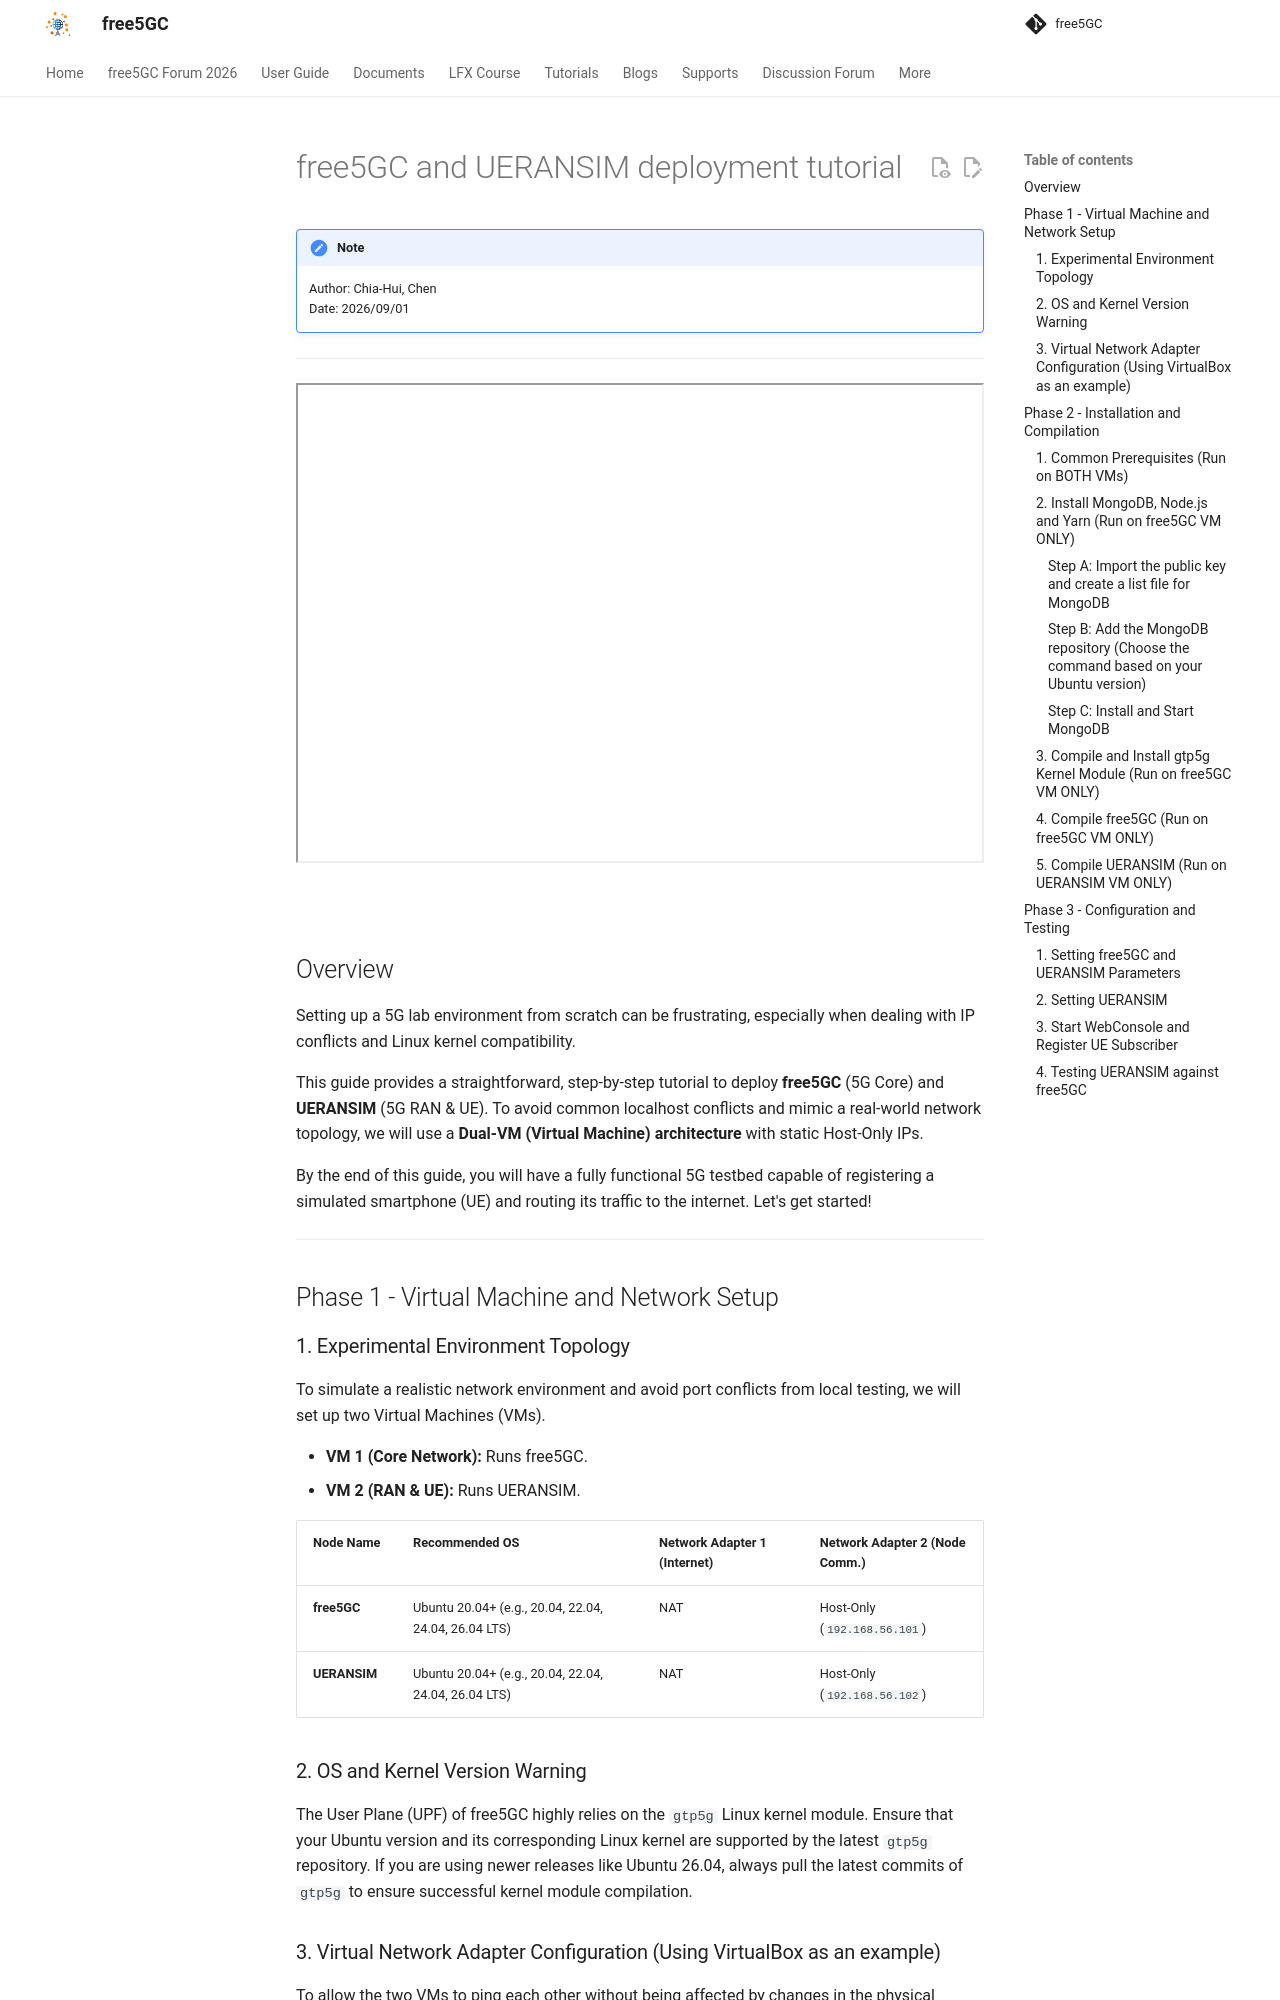

repository: free5gc/free5gc.github.io · page: guide/UERANSIM/UERANSIM/index.html · generator: mkdocs

# free5GC and UERANSIM deployment tutorial
>[!NOTE]
> Author: Chia-Hui, Chen
> Date: 2026/09/01
---
<iframe 
  src="https://www.youtube.com/embed/WA2RDcMUTZA" 
  width="100%" 
  height="480" 
  allow="autoplay; fullscreen" 
  allowfullscreen="true">
</iframe>

![](topology.png)

## Overview
Setting up a 5G lab environment from scratch can be frustrating, especially when dealing with IP conflicts and Linux kernel compatibility. 

This guide provides a straightforward, step-by-step tutorial to deploy **free5GC** (5G Core) and **UERANSIM** (5G RAN & UE). To avoid common localhost conflicts and mimic a real-world network topology, we will use a **Dual-VM (Virtual Machine) architecture** with static Host-Only IPs. 

By the end of this guide, you will have a fully functional 5G testbed capable of registering a simulated smartphone (UE) and routing its traffic to the internet. Let's get started!


---

## Phase 1 - Virtual Machine and Network Setup

### 1. Experimental Environment Topology

To simulate a realistic network environment and avoid port conflicts from local testing, we will set up two Virtual Machines (VMs).

- **VM 1 (Core Network):** Runs free5GC.
- **VM 2 (RAN & UE):** Runs UERANSIM.

| **Node Name** | **Recommended OS** | **Network Adapter 1 (Internet)** | **Network Adapter 2 (Node Comm.)** |
| --- | --- | --- | --- |
| **free5GC** | Ubuntu 20.04+ (e.g., 20.04, 22.04, 24.04, 26.04 LTS) | NAT | Host-Only (`192.168.56.101`) |
| **UERANSIM** | Ubuntu 20.04+ (e.g., 20.04, 22.04, 24.04, 26.04 LTS) | NAT | Host-Only (`192.168.56.102`) |

### 2. OS and Kernel Version Warning

The User Plane (UPF) of free5GC highly relies on the `gtp5g` Linux kernel module. Ensure that your Ubuntu version and its corresponding Linux kernel are supported by the latest `gtp5g` repository. If you are using newer releases like Ubuntu 26.04, always pull the latest commits of `gtp5g` to ensure successful kernel module compilation.
